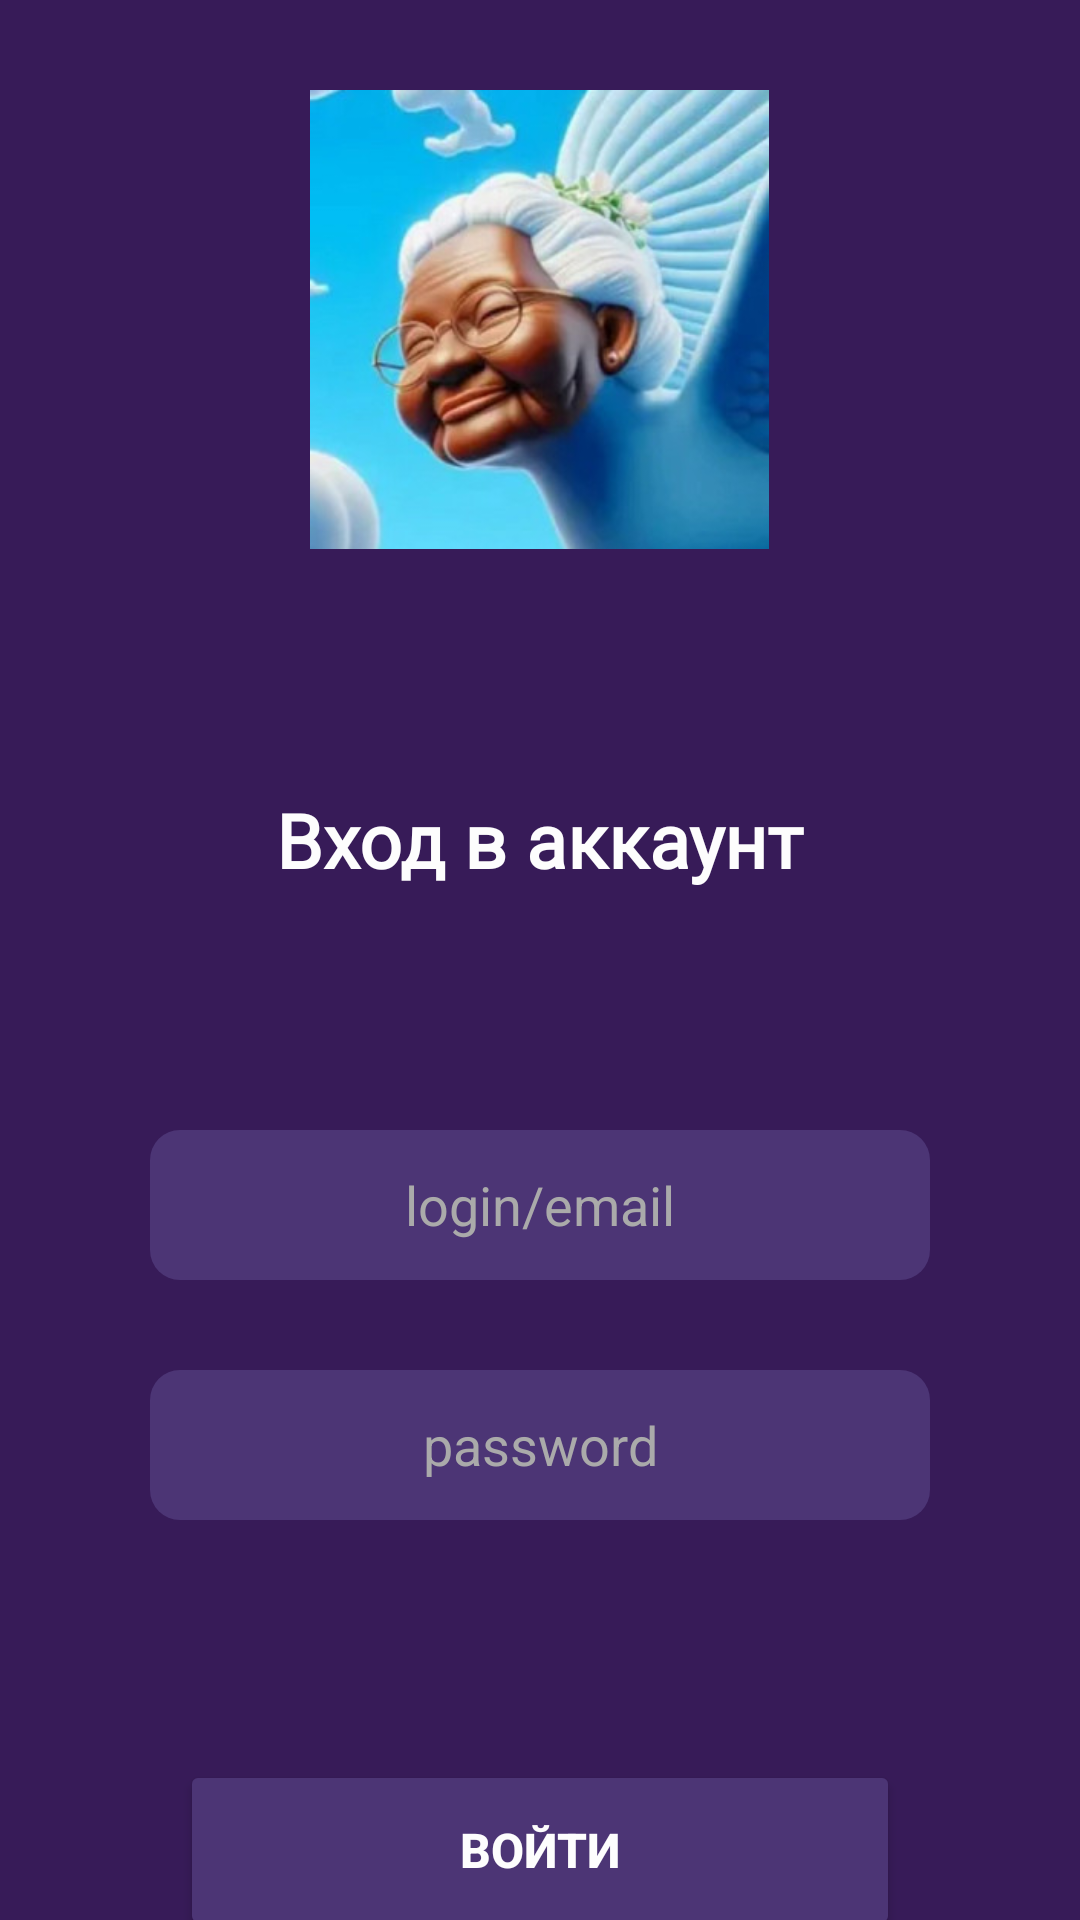

Produce the Android XML layout that renders to this screen, including the resource entries it uses.
<!-- AndroidManifest.xml: application theme Theme.Quiz2 -->
<!-- res/layout/activity_auth.xml -->
<?xml version="1.0" encoding="utf-8"?>
<LinearLayout xmlns:android="http://schemas.android.com/apk/res/android"
    xmlns:app="http://schemas.android.com/apk/res-auto"
    xmlns:tools="http://schemas.android.com/tools"
    android:id="@+id/main"
    android:layout_width="match_parent"
    android:layout_height="match_parent"
    android:orientation="vertical"
    android:background="#371B58"
    tools:context=".AuthActivity">

    <ImageView
        android:id="@+id/imageView"
        android:layout_width="153dp"
        android:layout_height="153dp"
        android:layout_gravity="center"
        android:layout_marginTop="30dp"
        android:src="@drawable/me4" />

    <TextView
        android:layout_width="wrap_content"
        android:layout_height="wrap_content"
        android:layout_gravity="center"
        android:layout_marginTop="80dp"
        android:fontFamily="@font/rubik_mono_one"
        android:text="Вход в аккаунт"
        android:textColor="#FDFDFD"
        android:textSize="25sp"
        android:textStyle="bold" />

    <EditText
        android:background="@drawable/edit_design"
        android:id="@+id/user_login_auth"
        android:layout_width="260dp"
        android:layout_height="50dp"
        android:layout_gravity="center"
        android:layout_marginTop="80dp"
        android:ems="10"
        android:hint="login/email"
        android:inputType="text"
        android:textAlignment="center"
        android:textColor="#FDFDFD"
        android:textColorHint="#AAAAAA" />

    <EditText
        android:background="@drawable/edit_design"
        android:id="@+id/user_password_auth"
        android:layout_width="260dp"
        android:layout_height="50dp"
        android:layout_gravity="center"
        android:layout_marginTop="30dp"
        android:ems="10"
        android:hint="password"
        android:textAlignment="center"
        android:inputType="textPassword"
        android:textColor="#FDFDFD"
        android:textColorHint="#AAAAAA" />

    <Button
        android:id="@+id/button_auth"
        android:layout_width="240dp"
        android:layout_height="60dp"
        android:layout_gravity="center"
        android:layout_marginTop="80dp"
        android:backgroundTint="#4C3575"
        android:text="Войти"
        android:textColor="#FDFDFD"
        android:textSize="16sp"
        android:textStyle="bold" />

    <TextView
        android:id="@+id/link_to_reg"
        android:layout_width="wrap_content"
        android:layout_height="wrap_content"
        android:layout_gravity="center"
        android:layout_marginTop="30dp"
        android:fontFamily="@font/inter_bold"
        android:text="нет аккаунта"
        android:textColor="#FDFDFD"
        android:textSize="15sp"
        android:textStyle="bold" />

</LinearLayout>
<!-- resources referenced by this layout -->
<resources>
  <!-- drawable edit_design (drawable) -->
  <?xml version="1.0" encoding="utf-8"?>
  <inset xmlns:android="http://schemas.android.com/apk/res/android">
    <ripple android:color="@color/material_on_background_emphasis_high_type">
        <item>
            <shape android:shape="rectangle"
                android:tint="#4C3575">
                <corners android:radius="10dp" />
                <solid android:color="#4C3575"/>
            </shape>
        </item>
    </ripple>
  </inset>
  <!-- drawable me4: jpeg bitmap (drawable, 25095 bytes) -->
  <style name="Theme.Quiz2" parent="Base.Theme.Quiz2" />
  <style name="Base.Theme.Quiz2" parent="Theme.Material3.DayNight.NoActionBar">
          
          
      </style>
</resources>
